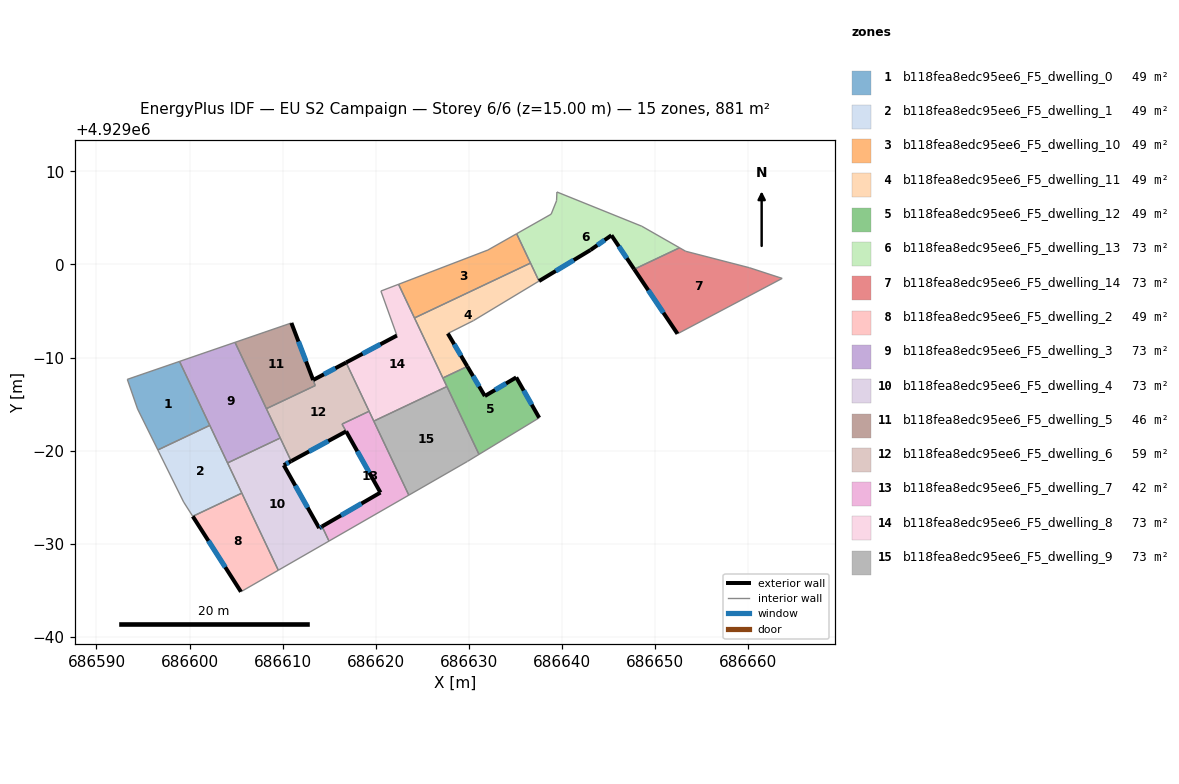
=== STOREY PLAN SPEC (per zone: floor XY polygon, exterior-wall plan segments, windows/doors) ===
zone 1: b118fea8edc95ee6_F5_dwelling_0  (49.0 m²)
  floor: (686598.93, 4928989.59) (686602.18, 4928982.71) (686596.60, 4928980.07) (686594.42, 4928984.48) (686593.31, 4928987.66)
  interior walls: 5
zone 2: b118fea8edc95ee6_F5_dwelling_1  (49.0 m²)
  floor: (686602.18, 4928982.71) (686605.62, 4928975.43) (686600.35, 4928972.94) (686599.36, 4928974.48) (686596.60, 4928980.07)
  interior walls: 6
zone 3: b118fea8edc95ee6_F5_dwelling_10  (48.9 m²)
  floor: (686635.15, 4929003.31) (686636.64, 4929000.15) (686624.17, 4928994.25) (686622.46, 4928997.87) (686632.06, 4929001.56)
  interior walls: 5
zone 4: b118fea8edc95ee6_F5_dwelling_11  (49.0 m²)
  floor: (686636.64, 4929000.15) (686637.55, 4928998.22) (686630.50, 4928993.97) (686627.75, 4928992.59) (686629.85, 4928989.05) (686627.22, 4928987.81) (686624.17, 4928994.25)
  exterior wall: (686629.85, 4928989.05) – (686627.75, 4928992.59)  [4.1 m]
    window: (686629.17, 4928990.20) – (686628.44, 4928991.44)  [1.5 m²]
  interior walls: 6
zone 5: b118fea8edc95ee6_F5_dwelling_12  (49.0 m²)
  floor: (686635.10, 4928987.87) (686637.57, 4928983.53) (686631.10, 4928979.59) (686627.22, 4928987.81) (686629.85, 4928989.05) (686631.73, 4928985.87)
  exterior wall: (686631.73, 4928985.87) – (686629.85, 4928989.05)  [3.7 m]
    window: (686631.12, 4928986.90) – (686630.46, 4928988.01)  [1.4 m²]
  exterior wall: (686635.10, 4928987.87) – (686631.73, 4928985.87)  [3.9 m]
    window: (686634.01, 4928987.22) – (686632.83, 4928986.52)  [1.4 m²]
  exterior wall: (686637.57, 4928983.53) – (686635.10, 4928987.87)  [5.0 m]
    window: (686636.77, 4928984.94) – (686635.91, 4928986.46)  [1.8 m²]
  interior walls: 4
zone 6: b118fea8edc95ee6_F5_dwelling_13  (73.4 m²)
  floor: (686648.60, 4929004.11) (686652.65, 4929001.80) (686647.78, 4928999.49) (686645.33, 4929003.14) (686643.08, 4929001.56) (686637.55, 4928998.22) (686635.15, 4929003.31) (686638.86, 4929005.41) (686639.44, 4929006.85) (686639.48, 4929007.79)
  exterior wall: (686645.33, 4929003.14) – (686647.78, 4928999.49)  [4.4 m]
    window: (686646.13, 4929001.95) – (686646.98, 4929000.68)  [1.6 m²]
  exterior wall: (686643.08, 4929001.56) – (686645.33, 4929003.14)  [2.7 m]
    window: (686643.82, 4929002.07) – (686644.60, 4929002.62)  [1.0 m²]
  exterior wall: (686637.55, 4928998.22) – (686643.08, 4929001.56)  [6.5 m]
    window: (686639.35, 4928999.30) – (686641.29, 4929000.47)  [2.4 m²]
  interior walls: 7
zone 7: b118fea8edc95ee6_F5_dwelling_14  (73.4 m²)
  floor: (686663.68, 4928998.51) (686652.43, 4928992.56) (686647.78, 4928999.49) (686652.65, 4929001.80) (686653.31, 4929001.42) (686660.15, 4928999.66)
  exterior wall: (686647.78, 4928999.49) – (686652.43, 4928992.56)  [8.4 m]
    window: (686649.29, 4928997.24) – (686650.92, 4928994.81)  [3.1 m²]
  interior walls: 5
zone 8: b118fea8edc95ee6_F5_dwelling_2  (49.0 m²)
  floor: (686605.62, 4928975.43) (686609.54, 4928967.15) (686605.52, 4928964.84) (686600.35, 4928972.94)
  exterior wall: (686600.35, 4928972.94) – (686605.52, 4928964.84)  [9.6 m]
    window: (686602.03, 4928970.30) – (686603.84, 4928967.47)  [3.5 m²]
  interior walls: 3
zone 9: b118fea8edc95ee6_F5_dwelling_3  (73.4 m²)
  floor: (686604.89, 4928991.63) (686609.75, 4928981.35) (686604.08, 4928978.68) (686598.93, 4928989.59)
  interior walls: 6
zone 10: b118fea8edc95ee6_F5_dwelling_4  (73.4 m²)
  floor: (686610.92, 4928978.87) (686610.12, 4928978.44) (686613.93, 4928971.68) (686614.24, 4928971.86) (686614.98, 4928970.28) (686609.54, 4928967.15) (686604.08, 4928978.68) (686609.75, 4928981.35)
  exterior wall: (686610.12, 4928978.44) – (686610.92, 4928978.87)  [0.9 m]
    window: (686610.38, 4928978.58) – (686610.66, 4928978.73)  [0.3 m²]
  exterior wall: (686613.93, 4928971.68) – (686610.12, 4928978.44)  [7.8 m]
    window: (686612.70, 4928973.88) – (686611.36, 4928976.24)  [2.8 m²]
  exterior wall: (686614.24, 4928971.86) – (686613.93, 4928971.68)  [0.4 m]
    window: (686614.14, 4928971.80) – (686614.03, 4928971.74)  [0.1 m²]
  interior walls: 6
zone 11: b118fea8edc95ee6_F5_dwelling_5  (45.9 m²)
  floor: (686610.94, 4928993.72) (686613.28, 4928987.58) (686613.51, 4928986.99) (686608.26, 4928984.51) (686604.89, 4928991.63)
  exterior wall: (686613.28, 4928987.59) – (686610.94, 4928993.72)  [6.6 m]
    window: (686612.52, 4928989.58) – (686611.71, 4928991.72)  [2.4 m²]
  interior walls: 4
zone 12: b118fea8edc95ee6_F5_dwelling_6  (59.2 m²)
  floor: (686616.82, 4928989.47) (686619.30, 4928984.23) (686616.38, 4928982.85) (686616.82, 4928982.07) (686610.92, 4928978.87) (686608.26, 4928984.50) (686613.51, 4928986.99) (686613.29, 4928987.59)
  exterior wall: (686616.82, 4928989.47) – (686613.29, 4928987.59)  [4.0 m]
    window: (686615.67, 4928988.85) – (686614.44, 4928988.20)  [1.5 m²]
  exterior wall: (686610.92, 4928978.87) – (686616.82, 4928982.07)  [6.7 m]
    window: (686612.84, 4928979.91) – (686614.90, 4928981.03)  [2.5 m²]
  interior walls: 7
zone 13: b118fea8edc95ee6_F5_dwelling_7  (41.7 m²)
  floor: (686619.30, 4928984.23) (686623.56, 4928975.22) (686614.98, 4928970.28) (686614.24, 4928971.86) (686620.51, 4928975.50) (686616.39, 4928982.85)
  exterior wall: (686620.51, 4928975.50) – (686614.24, 4928971.86)  [7.3 m]
    window: (686618.47, 4928974.31) – (686616.28, 4928973.04)  [2.7 m²]
  exterior wall: (686616.83, 4928982.07) – (686620.51, 4928975.50)  [7.5 m]
    window: (686618.03, 4928979.93) – (686619.32, 4928977.63)  [2.8 m²]
  interior walls: 6
zone 14: b118fea8edc95ee6_F5_dwelling_8  (73.4 m²)
  floor: (686622.46, 4928997.87) (686627.66, 4928986.89) (686619.80, 4928983.17) (686616.82, 4928989.47) (686622.28, 4928992.37) (686620.56, 4928997.15)
  exterior wall: (686622.28, 4928992.37) – (686616.82, 4928989.47)  [6.2 m]
    window: (686620.51, 4928991.42) – (686618.60, 4928990.41)  [2.3 m²]
  interior walls: 8
zone 15: b118fea8edc95ee6_F5_dwelling_9  (73.4 m²)
  floor: (686627.66, 4928986.89) (686631.10, 4928979.59) (686629.87, 4928978.85) (686623.56, 4928975.22) (686619.80, 4928983.17)
  interior walls: 5

=== DERIVED (storey summary) ===
Building: EU S2 Campaign
Storey: 6 of 6  (floor level z = 15.00 m)
Storey gross floor area: 881.1 m²
Zones on this storey: 15
  - b118fea8edc95ee6_F5_dwelling_0: floor 49.0 m²
  - b118fea8edc95ee6_F5_dwelling_1: floor 49.0 m²
  - b118fea8edc95ee6_F5_dwelling_10: floor 48.9 m²
  - b118fea8edc95ee6_F5_dwelling_11: floor 49.0 m²; exterior wall 4.1 m (12.3 m²); 1 window(s) 1.5 m²; WWR 12.2%
  - b118fea8edc95ee6_F5_dwelling_12: floor 49.0 m²; exterior wall 12.6 m (37.8 m²); 3 window(s) 4.6 m²; WWR 12.2%
  - b118fea8edc95ee6_F5_dwelling_13: floor 73.4 m²; exterior wall 13.6 m (40.8 m²); 3 window(s) 5.0 m²; WWR 12.2%
  - b118fea8edc95ee6_F5_dwelling_14: floor 73.4 m²; exterior wall 8.4 m (25.1 m²); 1 window(s) 3.1 m²; WWR 12.2%
  - b118fea8edc95ee6_F5_dwelling_2: floor 49.0 m²; exterior wall 9.6 m (28.8 m²); 1 window(s) 3.5 m²; WWR 12.2%
  - b118fea8edc95ee6_F5_dwelling_3: floor 73.4 m²
  - b118fea8edc95ee6_F5_dwelling_4: floor 73.4 m²; exterior wall 9.0 m (27.1 m²); 3 window(s) 3.3 m²; WWR 12.2%
  - b118fea8edc95ee6_F5_dwelling_5: floor 45.9 m²; exterior wall 6.6 m (19.7 m²); 1 window(s) 2.4 m²; WWR 12.2%
  - b118fea8edc95ee6_F5_dwelling_6: floor 59.2 m²; exterior wall 10.7 m (32.1 m²); 2 window(s) 3.9 m²; WWR 12.2%
  - b118fea8edc95ee6_F5_dwelling_7: floor 41.7 m²; exterior wall 14.8 m (44.4 m²); 2 window(s) 5.4 m²; WWR 12.2%
  - b118fea8edc95ee6_F5_dwelling_8: floor 73.4 m²; exterior wall 6.2 m (18.6 m²); 1 window(s) 2.3 m²; WWR 12.2%
  - b118fea8edc95ee6_F5_dwelling_9: floor 73.4 m²
Zone adjacency (shared interzone walls):
  - b118fea8edc95ee6_F5_dwelling_0 ↔ b118fea8edc95ee6_F5_dwelling_1
  - b118fea8edc95ee6_F5_dwelling_0 ↔ b118fea8edc95ee6_F5_dwelling_3
  - b118fea8edc95ee6_F5_dwelling_1 ↔ b118fea8edc95ee6_F5_dwelling_2
  - b118fea8edc95ee6_F5_dwelling_1 ↔ b118fea8edc95ee6_F5_dwelling_3
  - b118fea8edc95ee6_F5_dwelling_1 ↔ b118fea8edc95ee6_F5_dwelling_4
  - b118fea8edc95ee6_F5_dwelling_10 ↔ b118fea8edc95ee6_F5_dwelling_11
  - b118fea8edc95ee6_F5_dwelling_10 ↔ b118fea8edc95ee6_F5_dwelling_8
  - b118fea8edc95ee6_F5_dwelling_11 ↔ b118fea8edc95ee6_F5_dwelling_12
  - b118fea8edc95ee6_F5_dwelling_11 ↔ b118fea8edc95ee6_F5_dwelling_8
  - b118fea8edc95ee6_F5_dwelling_12 ↔ b118fea8edc95ee6_F5_dwelling_8
  - b118fea8edc95ee6_F5_dwelling_12 ↔ b118fea8edc95ee6_F5_dwelling_9
  - b118fea8edc95ee6_F5_dwelling_13 ↔ b118fea8edc95ee6_F5_dwelling_14
  - b118fea8edc95ee6_F5_dwelling_2 ↔ b118fea8edc95ee6_F5_dwelling_4
  - b118fea8edc95ee6_F5_dwelling_3 ↔ b118fea8edc95ee6_F5_dwelling_4
  - b118fea8edc95ee6_F5_dwelling_3 ↔ b118fea8edc95ee6_F5_dwelling_5
  - b118fea8edc95ee6_F5_dwelling_3 ↔ b118fea8edc95ee6_F5_dwelling_6
  - b118fea8edc95ee6_F5_dwelling_4 ↔ b118fea8edc95ee6_F5_dwelling_6
  - b118fea8edc95ee6_F5_dwelling_4 ↔ b118fea8edc95ee6_F5_dwelling_7
  - b118fea8edc95ee6_F5_dwelling_5 ↔ b118fea8edc95ee6_F5_dwelling_6
  - b118fea8edc95ee6_F5_dwelling_6 ↔ b118fea8edc95ee6_F5_dwelling_7
  - b118fea8edc95ee6_F5_dwelling_6 ↔ b118fea8edc95ee6_F5_dwelling_8
  - b118fea8edc95ee6_F5_dwelling_7 ↔ b118fea8edc95ee6_F5_dwelling_8
  - b118fea8edc95ee6_F5_dwelling_7 ↔ b118fea8edc95ee6_F5_dwelling_9
  - b118fea8edc95ee6_F5_dwelling_8 ↔ b118fea8edc95ee6_F5_dwelling_9